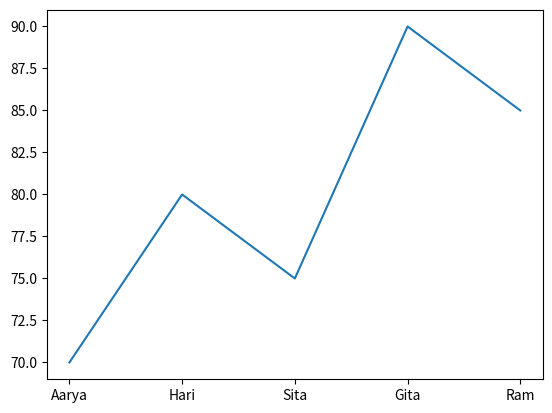

Generate this figure with matplotlib:
import matplotlib.pyplot as plt


marks = [70, 80, 75, 90, 85]

students = ["Aarya", "Hari", "Sita", "Gita", "Ram"]


plt.plot(students, marks)

plt.show()
